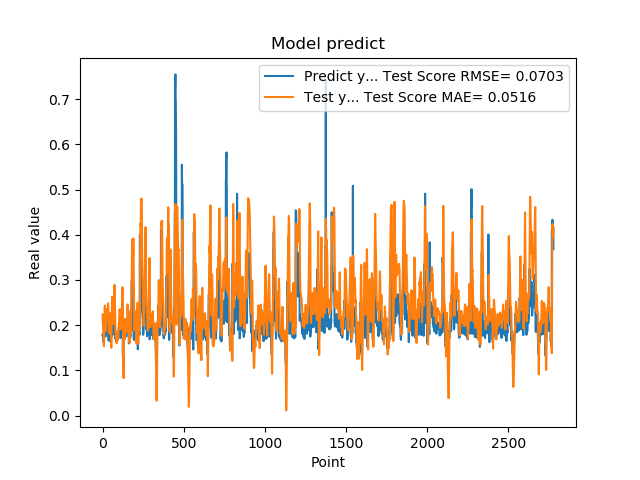

The file beside this chart, header and first rows:
1.779100298881530762e-01, 2.238825264314522889e-01
1.779100298881530762e-01, 2.122945401264963727e-01
1.810636967420578003e-01, 2.011237016265245148e-01
1.810636967420578003e-01, 1.954010685463465902e-01
1.680064052343368530e-01, 1.914964640407941510e-01
1.635809391736984530e-01, 1.800276670099566489e-01
1.635809391736984530e-01, 1.693436800197853642e-01
1.706920862197875977e-01, 1.601903582704353179e-01
1.706920862197875977e-01, 1.563113981132275010e-01
1.916799396276473999e-01, 1.537370665941177050e-01
2.085516005754470825e-01, 1.680828659213083609e-01
2.085516005754470825e-01, 1.926948939497490076e-01
2.058236002922058105e-01, 2.155857348450549715e-01
2.058236002922058105e-01, 2.308512702170523456e-01
1.828240007162094116e-01, 2.435853852133635089e-01
1.857409924268722534e-01, 2.346977030724295421e-01
1.857409924268722534e-01, 2.219023012295647523e-01
1.775099337100982666e-01, 2.124191778378319573e-01
1.775099337100982666e-01, 2.008796614771764522e-01
1.752161234617232999e-01, 1.913451757981902424e-01
1.971126049757004062e-01, 1.869220841463209160e-01
1.971126049757004062e-01, 1.934908617918347506e-01
1.845117062330246249e-01, 2.019208014710935917e-01
1.845117062330246249e-01, 2.046124746437932851e-01
1.984785944223403931e-01, 2.052034096032637200e-01
2.143009155988692960e-01, 2.142708415847341397e-01
2.143009155988692960e-01, 2.250000794794904113e-01
1.841159015893935880e-01, 2.360148147591834000e-01
1.841159015893935880e-01, 2.322962157769394853e-01
2.104043960571289062e-01, 2.251116343136171372e-01
2.032361328601836881e-01, 2.299321833878585353e-01
2.032361328601836881e-01, 2.303738893641086305e-01
2.088565975427627841e-01, 2.295517312875442473e-01
2.088565975427627841e-01, 2.392647838729450027e-01
1.960448026657104492e-01, 2.483902220575303632e-01
1.900728046894073209e-01, 2.419569692867571675e-01
1.900728046894073209e-01, 2.332885397887463352e-01
1.658952832221984863e-01, 2.256191657307883847e-01
1.658952832221984863e-01, 2.037490960401983631e-01
1.872539073228836337e-01, 1.829337068014263712e-01
1.852532625198364535e-01, 1.817260473667111353e-01
1.852532625198364535e-01, 1.838509468148020465e-01
1.799222826957702359e-01, 1.847542600060967655e-01
1.799222826957702359e-01, 1.904592382262849659e-01
2.012764066457748136e-01, 1.953155241822445987e-01
1.978618204593658725e-01, 2.026259274897489748e-01
1.978618204593658725e-01, 2.107554818248745521e-01
1.950792670249938965e-01, 2.168502811292084831e-01
1.950792670249938965e-01, 2.221615132407590287e-01
1.711323857307434082e-01, 2.264050537923729400e-01
1.623787879943847379e-01, 2.101340998200272869e-01
1.623787879943847379e-01, 1.886553571740532120e-01
1.677809953689575195e-01, 1.700099695508399400e-01
1.677809953689575195e-01, 1.588048530723787377e-01
2.059821039438247958e-01, 1.498272186781543780e-01
2.158481031656265259e-01, 1.702936602194655424e-01
2.158481031656265259e-01, 2.003484863286940920e-01
2.141157686710357111e-01, 2.267329963031018136e-01
2.141157686710357111e-01, 2.462423514345046804e-01
1.768843084573745450e-01, 2.630258721777040676e-01
1.967563778162002563e-01, 2.436698934584956011e-01
... 2,719 more rows
